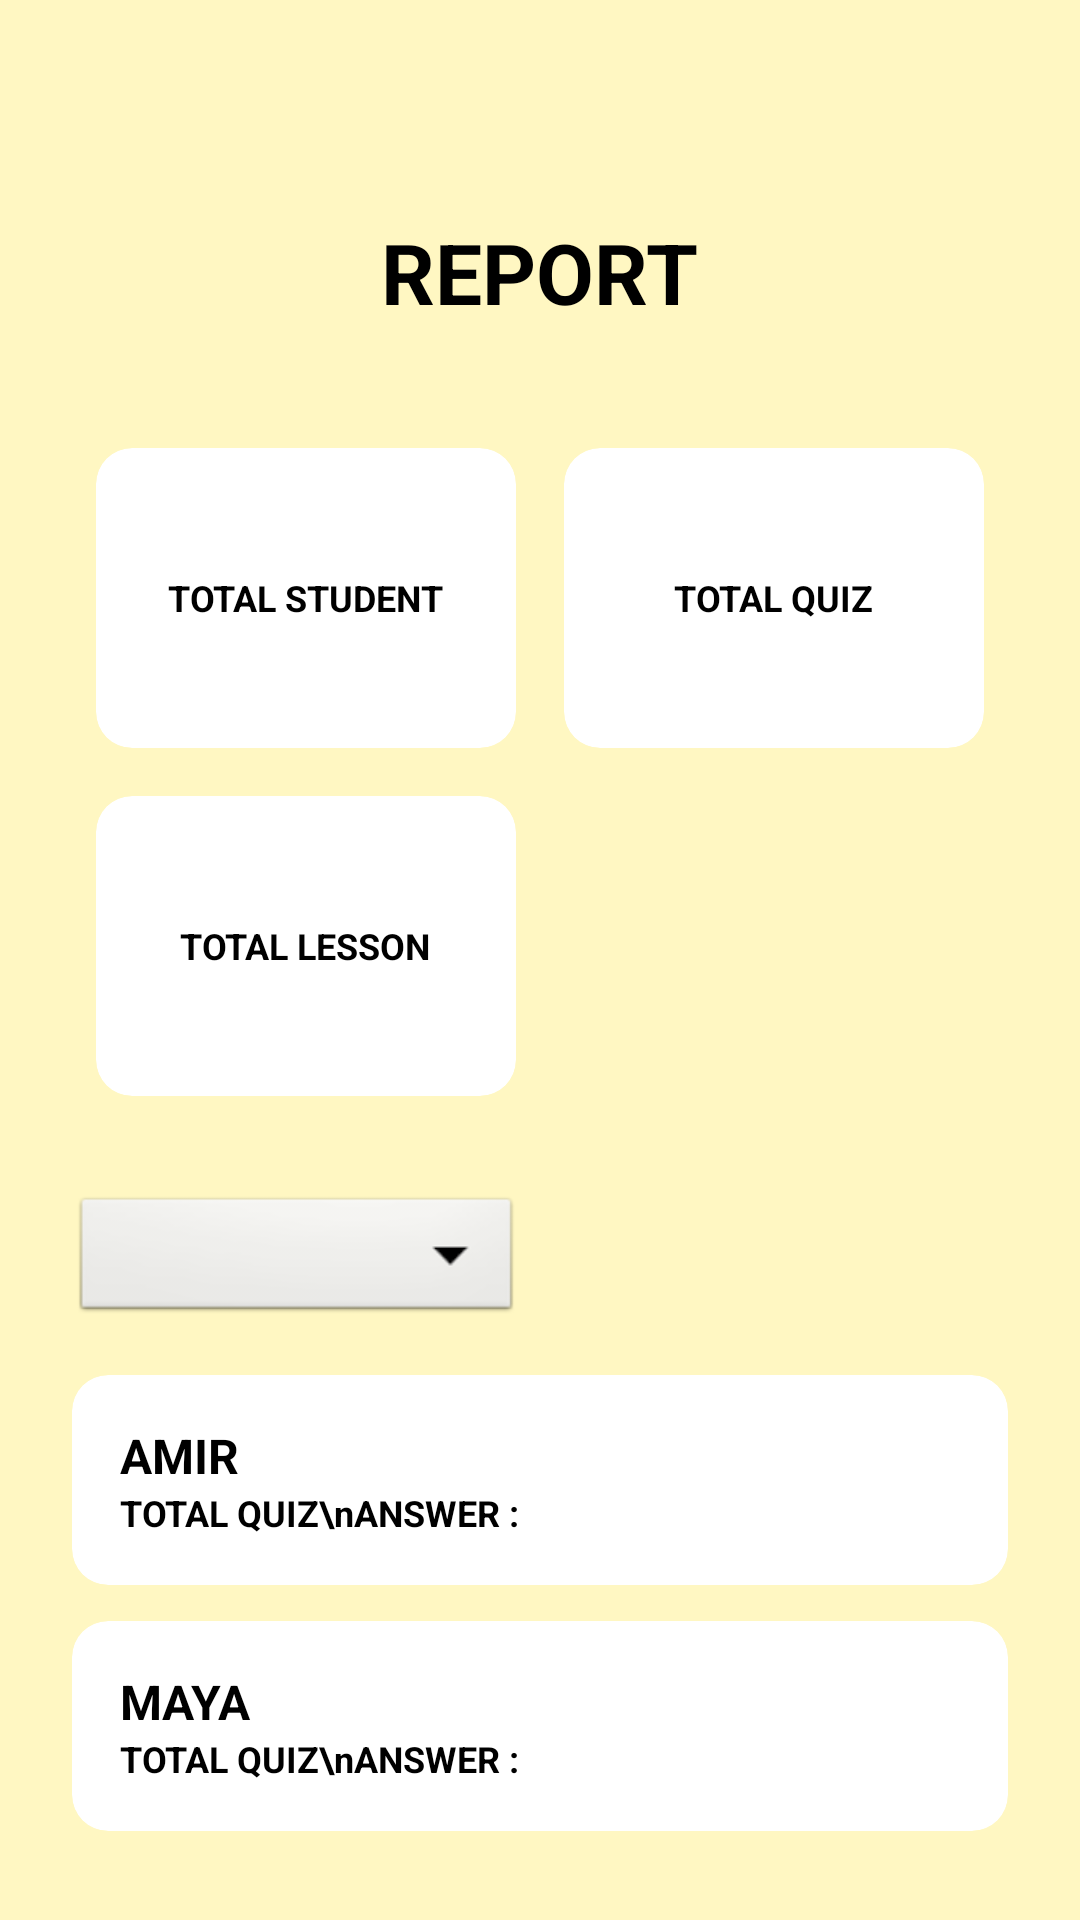

Reconstruct the res/layout file that produces this screen, plus the resources it refers to.
<!-- AndroidManifest.xml: application theme Theme.MicroLearningQuizApp -->
<!-- res/layout/activity_report.xml -->
<?xml version="1.0" encoding="utf-8"?>
<ScrollView xmlns:android="http://schemas.android.com/apk/res/android"
    xmlns:app="http://schemas.android.com/apk/res-auto"
    android:layout_width="match_parent"
    android:layout_height="match_parent"
    android:background="#FFF7C2"
    android:id="@+id/report">

    <LinearLayout
        android:layout_width="match_parent"
        android:layout_height="wrap_content"
        android:orientation="vertical"
        android:padding="24dp">

        <ImageView
            android:layout_width="32dp"
            android:layout_height="32dp"
            android:src="@drawable/buttonback"
            app:tint="@color/black" />

        <TextView
            android:layout_width="wrap_content"
            android:layout_height="wrap_content"
            android:text="REPORT"
            android:textSize="28sp"
            android:textStyle="bold"
            android:textColor="@color/black"
            android:layout_gravity="center_horizontal"
            android:layout_marginTop="16dp" />

        <GridLayout
            android:layout_width="match_parent"
            android:layout_height="wrap_content"
            android:columnCount="2"
            android:layout_marginTop="32dp">

            <androidx.cardview.widget.CardView
                android:layout_width="0dp"
                android:layout_columnWeight="1"
                android:layout_height="100dp"
                android:layout_margin="8dp"
                app:cardCornerRadius="12dp"
                app:cardElevation="0dp">
                <TextView
                    android:layout_width="wrap_content"
                    android:layout_height="wrap_content"
                    android:text="TOTAL STUDENT"
                    android:layout_gravity="center"
                    android:textSize="12sp"
                    android:textStyle="bold"
                    android:textColor="@color/black" />
            </androidx.cardview.widget.CardView>

            <androidx.cardview.widget.CardView
                android:layout_width="0dp"
                android:layout_columnWeight="1"
                android:layout_height="100dp"
                android:layout_margin="8dp"
                app:cardCornerRadius="12dp"
                app:cardElevation="0dp">
                <TextView
                    android:layout_width="wrap_content"
                    android:layout_height="wrap_content"
                    android:text="TOTAL QUIZ"
                    android:layout_gravity="center"
                    android:textSize="12sp"
                    android:textStyle="bold"
                    android:textColor="@color/black" />
            </androidx.cardview.widget.CardView>

            <androidx.cardview.widget.CardView
                android:layout_width="0dp"
                android:layout_columnWeight="1"
                android:layout_height="100dp"
                android:layout_margin="8dp"
                app:cardCornerRadius="12dp"
                app:cardElevation="0dp">
                <TextView
                    android:layout_width="wrap_content"
                    android:layout_height="wrap_content"
                    android:text="TOTAL LESSON"
                    android:layout_gravity="center"
                    android:textSize="12sp"
                    android:textStyle="bold"
                    android:textColor="@color/black" />
            </androidx.cardview.widget.CardView>
        </GridLayout>

        <Spinner
            android:id="@+id/spinnerToday"
            android:layout_width="150dp"
            android:layout_height="45dp"
            android:layout_marginTop="24dp"
            android:background="@android:drawable/btn_dropdown"
            android:padding="8dp" />

        <androidx.cardview.widget.CardView
            android:layout_width="match_parent"
            android:layout_height="wrap_content"
            android:layout_marginTop="16dp"
            app:cardCornerRadius="12dp"
            app:cardElevation="0dp">
            <LinearLayout
                android:layout_width="match_parent"
                android:layout_height="wrap_content"
                android:orientation="vertical"
                android:padding="16dp">
                <TextView
                    android:text="AMIR"
                    android:textStyle="bold"
                    android:textSize="16sp"
                    android:textColor="@color/black"
                    android:layout_width="wrap_content"
                    android:layout_height="wrap_content"/>
                <TextView
                    android:text="TOTAL QUIZ\nANSWER :"
                    android:textSize="12sp"
                    android:textStyle="bold"
                    android:textColor="@color/black"
                    android:layout_width="wrap_content"
                    android:layout_height="wrap_content"/>
            </LinearLayout>
        </androidx.cardview.widget.CardView>

        <androidx.cardview.widget.CardView
            android:layout_width="match_parent"
            android:layout_height="wrap_content"
            android:layout_marginTop="12dp"
            app:cardCornerRadius="12dp"
            app:cardElevation="0dp">
            <LinearLayout
                android:layout_width="match_parent"
                android:layout_height="wrap_content"
                android:orientation="vertical"
                android:padding="16dp">
                <TextView
                    android:text="MAYA"
                    android:textStyle="bold"
                    android:textSize="16sp"
                    android:textColor="@color/black"
                    android:layout_width="wrap_content"
                    android:layout_height="wrap_content"/>
                <TextView
                    android:text="TOTAL QUIZ\nANSWER :"
                    android:textSize="12sp"
                    android:textStyle="bold"
                    android:textColor="@color/black"
                    android:layout_width="wrap_content"
                    android:layout_height="wrap_content"/>
            </LinearLayout>
        </androidx.cardview.widget.CardView>

    </LinearLayout>
</ScrollView>
<!-- resources referenced by this layout -->
<resources>
  <style name="Theme.MicroLearningQuizApp" parent="Theme.Material3.DayNight.NoActionBar">
          
          
      </style>
  <!-- not gathered from this repository: default colours our renderer supplied (Android Studio template values) -->
  <color name="black">#FF000000</color>
</resources>
